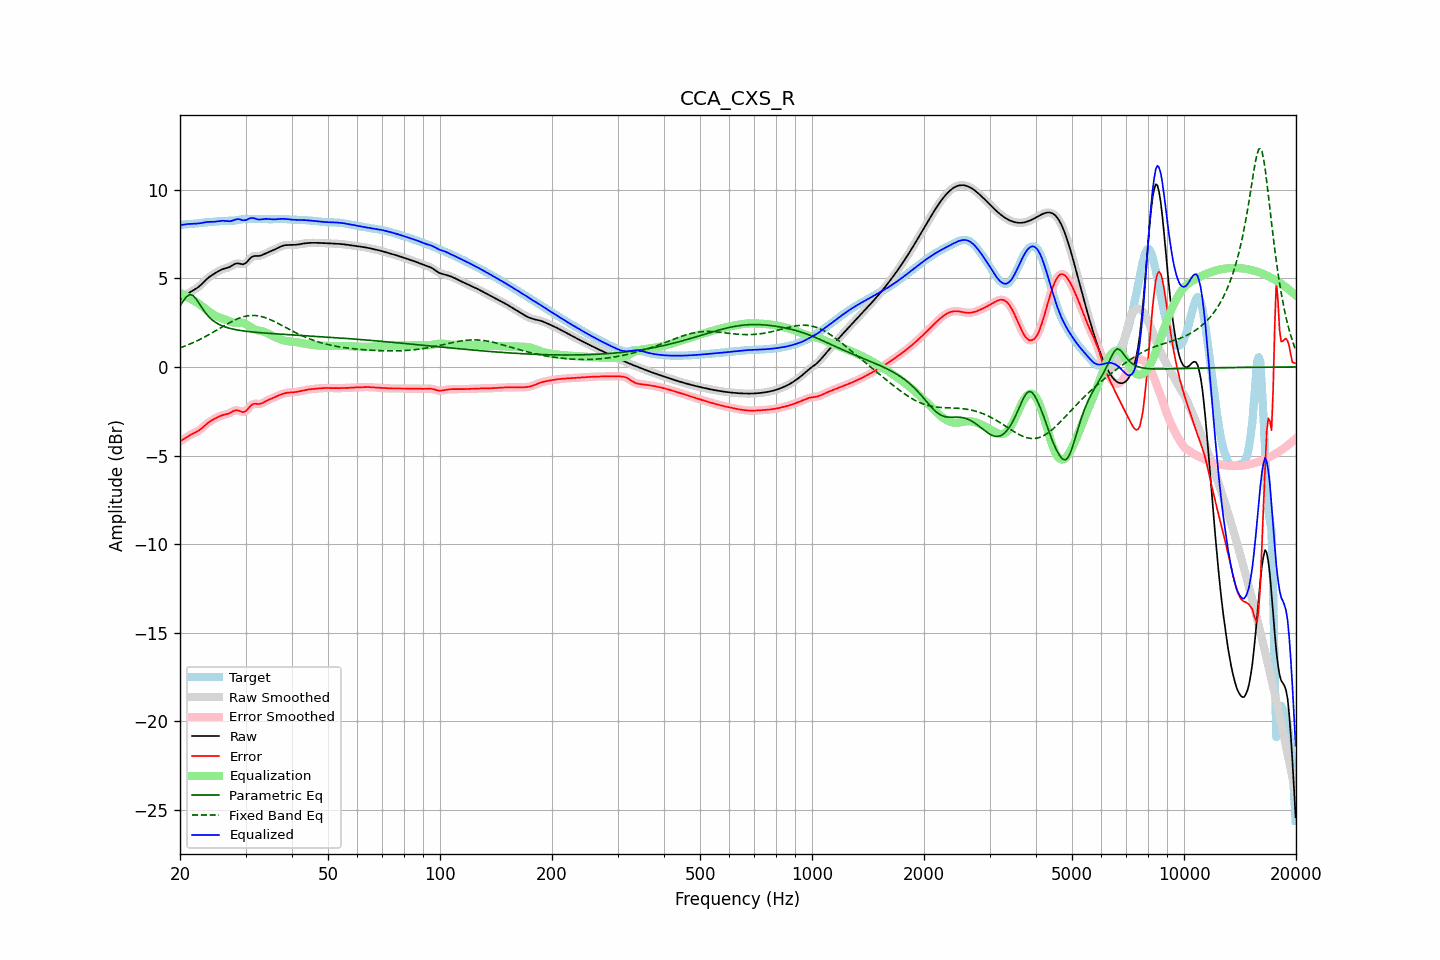

Values plotted in this chart, from the file beside it:
frequency, raw, error, smoothed, error_smoothed, equalization, parametric_eq, fixed_band_eq, equalized_raw, equalized_smoothed, target
20.00, 3.81, -4.20, 3.81, -4.20, 4.19, 3.43, 1.08, 8.00, 8.00, 8.01
20.20, 3.88, -4.14, 3.88, -4.14, 4.14, 3.58, 1.11, 8.02, 8.02, 8.02
20.40, 3.95, -4.09, 3.95, -4.08, 4.08, 3.72, 1.14, 8.03, 8.03, 8.03
20.61, 4.02, -4.03, 4.02, -4.03, 4.03, 3.84, 1.18, 8.04, 8.04, 8.04
20.81, 4.08, -3.97, 4.08, -3.97, 3.98, 3.96, 1.21, 8.06, 8.06, 8.05
21.02, 4.14, -3.91, 4.14, -3.91, 3.92, 4.02, 1.25, 8.07, 8.07, 8.05
21.23, 4.20, -3.85, 4.20, -3.85, 3.87, 4.09, 1.29, 8.07, 8.07, 8.06
21.44, 4.26, -3.81, 4.26, -3.81, 3.82, 4.06, 1.33, 8.07, 8.07, 8.06
21.66, 4.31, -3.76, 4.31, -3.76, 3.77, 4.04, 1.37, 8.08, 8.08, 8.07
21.87, 4.36, -3.72, 4.36, -3.72, 3.72, 3.94, 1.41, 8.08, 8.08, 8.08
22.09, 4.42, -3.67, 4.42, -3.67, 3.67, 3.84, 1.45, 8.09, 8.09, 8.09
22.31, 4.48, -3.62, 4.48, -3.62, 3.61, 3.71, 1.49, 8.09, 8.09, 8.11
22.54, 4.55, -3.56, 4.55, -3.56, 3.55, 3.57, 1.54, 8.10, 8.10, 8.12
22.76, 4.63, -3.50, 4.63, -3.50, 3.48, 3.43, 1.58, 8.12, 8.12, 8.13
22.99, 4.72, -3.42, 4.72, -3.42, 3.41, 3.29, 1.63, 8.13, 8.13, 8.14
23.22, 4.81, -3.34, 4.81, -3.34, 3.34, 3.16, 1.68, 8.15, 8.15, 8.15
23.45, 4.90, -3.26, 4.90, -3.26, 3.27, 3.04, 1.73, 8.17, 8.17, 8.16
23.69, 4.99, -3.18, 4.98, -3.18, 3.19, 2.93, 1.78, 8.18, 8.18, 8.17
23.92, 5.06, -3.11, 5.06, -3.11, 3.12, 2.83, 1.83, 8.19, 8.18, 8.17
24.16, 5.13, -3.05, 5.13, -3.05, 3.06, 2.74, 1.88, 8.19, 8.19, 8.18
24.40, 5.19, -3.00, 5.19, -3.00, 3.00, 2.66, 1.93, 8.19, 8.19, 8.19
24.65, 5.24, -2.95, 5.25, -2.95, 2.94, 2.59, 1.98, 8.19, 8.19, 8.19
24.89, 5.30, -2.90, 5.30, -2.90, 2.89, 2.52, 2.03, 8.20, 8.20, 8.20
25.14, 5.36, -2.85, 5.36, -2.85, 2.85, 2.47, 2.09, 8.21, 8.21, 8.21
25.39, 5.41, -2.81, 5.41, -2.81, 2.81, 2.42, 2.14, 8.22, 8.22, 8.22
25.65, 5.46, -2.77, 5.46, -2.77, 2.78, 2.37, 2.19, 8.24, 8.24, 8.23
25.91, 5.50, -2.73, 5.50, -2.73, 2.74, 2.33, 2.25, 8.25, 8.25, 8.23
26.16, 5.54, -2.70, 5.53, -2.70, 2.71, 2.29, 2.30, 8.25, 8.25, 8.24
26.43, 5.56, -2.68, 5.56, -2.68, 2.68, 2.26, 2.35, 8.24, 8.24, 8.24
26.69, 5.58, -2.66, 5.58, -2.66, 2.64, 2.23, 2.41, 8.23, 8.23, 8.25
26.96, 5.61, -2.64, 5.61, -2.63, 2.61, 2.20, 2.46, 8.22, 8.22, 8.25
27.23, 5.65, -2.60, 5.65, -2.59, 2.57, 2.18, 2.51, 8.22, 8.22, 8.25
27.50, 5.70, -2.55, 5.70, -2.55, 2.54, 2.16, 2.56, 8.24, 8.24, 8.25
27.77, 5.76, -2.50, 5.76, -2.50, 2.51, 2.14, 2.60, 8.27, 8.27, 8.26
28.05, 5.81, -2.46, 5.81, -2.46, 2.50, 2.12, 2.65, 8.31, 8.30, 8.26
28.33, 5.84, -2.44, 5.83, -2.44, 2.49, 2.10, 2.69, 8.33, 8.33, 8.28
28.62, 5.85, -2.45, 5.84, -2.45, 2.49, 2.08, 2.73, 8.34, 8.34, 8.29
28.90, 5.83, -2.48, 5.83, -2.48, 2.50, 2.07, 2.76, 8.33, 8.33, 8.31
29.19, 5.81, -2.51, 5.81, -2.52, 2.50, 2.05, 2.79, 8.31, 8.31, 8.33
29.48, 5.79, -2.55, 5.80, -2.54, 2.49, 2.04, 2.82, 8.28, 8.29, 8.34
29.78, 5.82, -2.53, 5.82, -2.53, 2.46, 2.03, 2.85, 8.28, 8.28, 8.35
30.08, 5.87, -2.49, 5.87, -2.48, 2.42, 2.02, 2.87, 8.29, 8.29, 8.36
30.38, 5.96, -2.40, 5.96, -2.39, 2.37, 2.00, 2.89, 8.32, 8.33, 8.35
30.68, 6.07, -2.28, 6.06, -2.29, 2.30, 1.99, 2.90, 8.37, 8.36, 8.35
30.99, 6.16, -2.19, 6.15, -2.19, 2.24, 1.98, 2.91, 8.40, 8.39, 8.34
31.30, 6.22, -2.12, 6.22, -2.12, 2.18, 1.98, 2.91, 8.41, 8.40, 8.34
31.61, 6.26, -2.08, 6.25, -2.08, 2.14, 1.97, 2.91, 8.39, 8.39, 8.34
31.93, 6.26, -2.08, 6.26, -2.08, 2.10, 1.96, 2.90, 8.36, 8.36, 8.34
32.24, 6.26, -2.08, 6.26, -2.08, 2.07, 1.95, 2.89, 8.34, 8.34, 8.35
32.57, 6.26, -2.09, 6.27, -2.09, 2.06, 1.94, 2.88, 8.32, 8.32, 8.35
32.89, 6.28, -2.08, 6.28, -2.08, 2.04, 1.93, 2.86, 8.32, 8.32, 8.36
33.22, 6.31, -2.05, 6.31, -2.05, 2.02, 1.93, 2.84, 8.33, 8.33, 8.36
33.55, 6.35, -2.00, 6.35, -2.00, 1.99, 1.92, 2.81, 8.35, 8.35, 8.36
33.89, 6.40, -1.95, 6.40, -1.95, 1.96, 1.91, 2.78, 8.36, 8.36, 8.35
34.23, 6.44, -1.90, 6.44, -1.90, 1.92, 1.91, 2.75, 8.36, 8.36, 8.34
34.57, 6.48, -1.86, 6.48, -1.86, 1.87, 1.90, 2.72, 8.35, 8.35, 8.34
34.92, 6.51, -1.82, 6.52, -1.82, 1.83, 1.89, 2.68, 8.34, 8.34, 8.33
35.27, 6.55, -1.78, 6.55, -1.78, 1.78, 1.89, 2.64, 8.33, 8.33, 8.33
35.62, 6.59, -1.74, 6.59, -1.74, 1.74, 1.88, 2.60, 8.33, 8.33, 8.34
35.97, 6.63, -1.70, 6.63, -1.70, 1.70, 1.87, 2.55, 8.33, 8.33, 8.34
... 635 more rows
